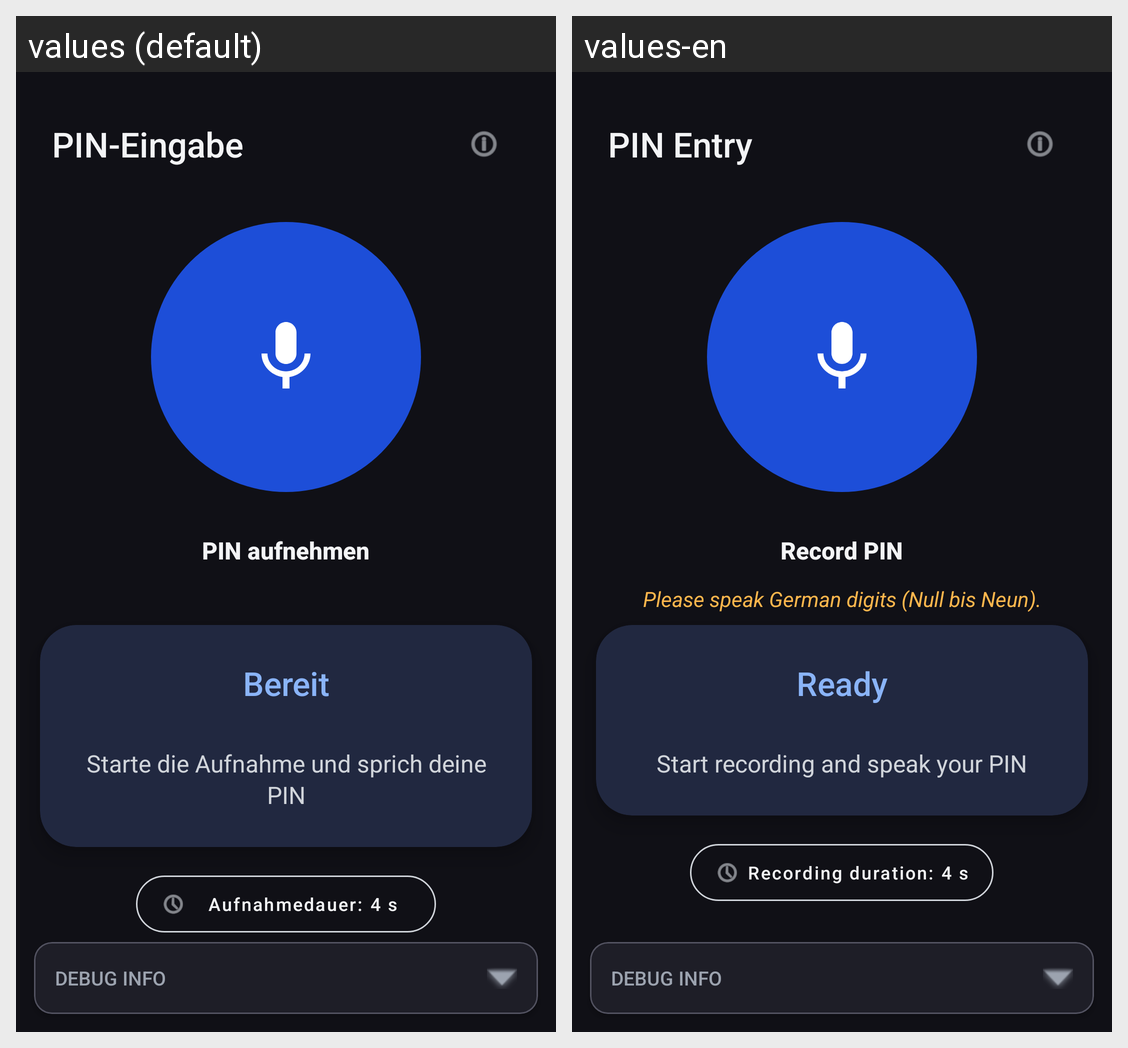

Here is an Android app screen in its default locale and in the app's own translations. Write out the translated-string differences for the strings that appear on this screen.
Android screen res/layout/activity_main.xml rendered under 2 locales, left to right: values (default), values-en. Device: Nexus 5 (rendered at 1080×1920; each locale shown at half size, 540×960, under a caption strip naming it); theme Theme.Audio_digit_app.
Strings drawn on this screen, with the default value and each locale's value (text and hints the layout hard-codes, and strings that could not be matched under every locale, appear in the picture but are not listed):

app_name
  values: PIN-Eingabe
  values-en: PIN Entry

btn_pin_mode
  values: PIN aufnehmen
  values-en: Record PIN

status_ready
  values: Bereit
  values-en: Ready

instruction_press_button
  values: Starte die Aufnahme und sprich deine PIN
  values-en: Start recording and speak your PIN

app_info
  values: Aufnahmedauer: 4 s
  values-en: Recording duration: 4 s

debug_title
  values: DEBUG INFO
  values-en: DEBUG INFO
